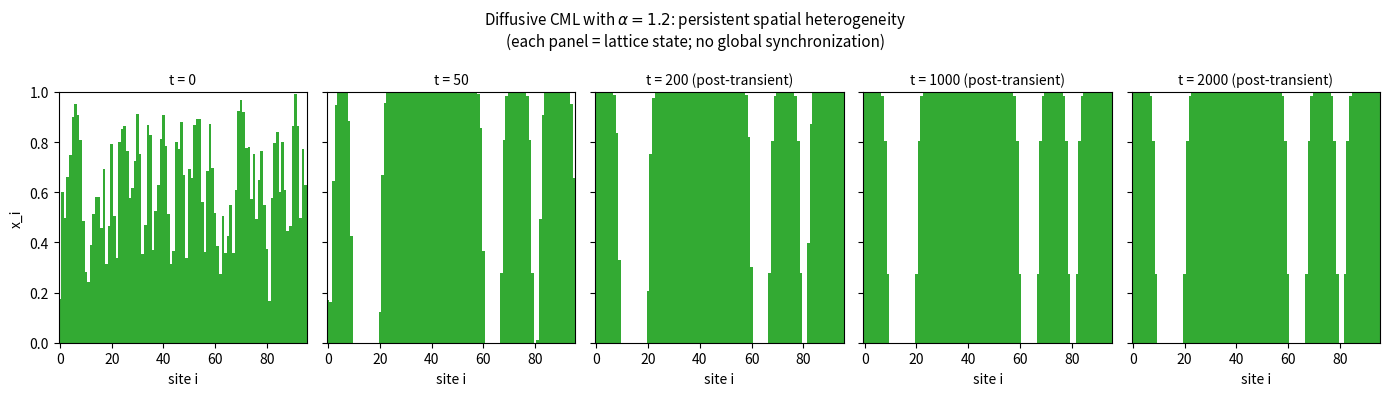

This figure's Python source: (Note: this script raises an exception after producing the figure.)
"""
CML SPATIAL COUNTEREXAMPLE: persistent heterogeneous lattice in the
phase-locked ring-attractor regime where the theoretical reduction
predicts synchronization everywhere.

This script DOES NOT do reduction; it just simulates the full CML and
plots the lattice x_i(t) for a finite time window so that the lack of
global synchrony is visually unambiguous.
"""
import numpy as np
import matplotlib
matplotlib.use("Agg")
import matplotlib.pyplot as plt

rng = np.random.default_rng(20260131)

# Parameters matching the simulation in EMP-093.
N = 96
alpha = 1.2
T = 2200
transient = 200

x = rng.uniform(0.0, 0.95, size=N)
eps = 0.35
x[0] = 0.99   # one "seed" near the unstable fixed point to break symmetry

snapshots = []
record_times = [0, 50, 200, 1000, 2000]   # ticks (not transients)
record_dt = 1
for t in range(T):
    # Diffusive CML: x_i(t+1) = (1-eps) f(x_i) + (eps/2)(f(x_{i-1}) + f(x_{i+1}))
    # f(x) = 1 - alpha x^2 (logistic-style quadratic map).
    f = 1.0 - alpha * x * x
    # Diffusive coupling
    f_l = np.roll(f, 1)
    f_r = np.roll(f, -1)
    x = (1.0 - eps) * f + 0.5 * eps * (f_l + f_r)
    x = np.clip(x, 0.0, 1.0)
    if t in record_times:
        snapshots.append(x.copy())

# Plot the snapshots as vertical strips
fig, axes = plt.subplots(1, len(snapshots), figsize=(14, 4), sharey=True)
for ax, snap, tt in zip(axes, snapshots, record_times):
    ax.bar(np.arange(N), snap, width=1.0, color="#3a3", edgecolor="none")
    ax.set_title(f"t = {tt}" + (" (post-transient)" if tt >= transient else ""), fontsize=10)
    ax.set_xlabel("site i")
    ax.set_ylim(0, 1)
    ax.set_xlim(-0.5, N - 0.5)
axes[0].set_ylabel("x_i")
fig.suptitle("Diffusive CML with $\\alpha = 1.2$: persistent spatial heterogeneity\n"
             "(each panel = lattice state; no global synchronization)", fontsize=11)
fig.tight_layout()
out = "_artifacts/cml_counterexample_visualization.png"
fig.savefig(out, dpi=130)
print("Saved:", out)

# Also compute the time-averaged standard deviation (a synchrony measure)
last_window = 200
# Re-run a short continuation to gather statistics
stats = []
for _ in range(last_window):
    f = 1.0 - alpha * x * x
    f_l = np.roll(f, 1)
    f_r = np.roll(f, -1)
    x = (1.0 - eps) * f + 0.5 * eps * (f_l + f_r)
    x = np.clip(x, 0.0, 1.0)
    stats.append(x.std())
stats = np.array(stats)
print(f"Final-window std of lattice: mean={stats.mean():.4f}, max={stats.max():.4f}, min={stats.min():.4f}")
print(f"Nontrivial lattice state: std > 0.01 over full window -> {bool(stats.min() > 0.01)}")
